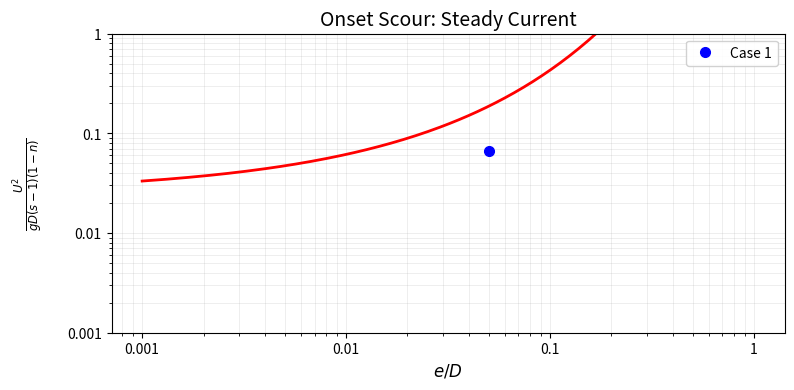
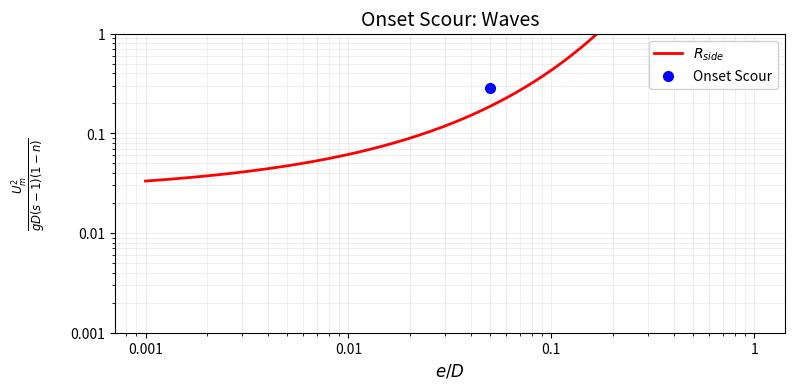
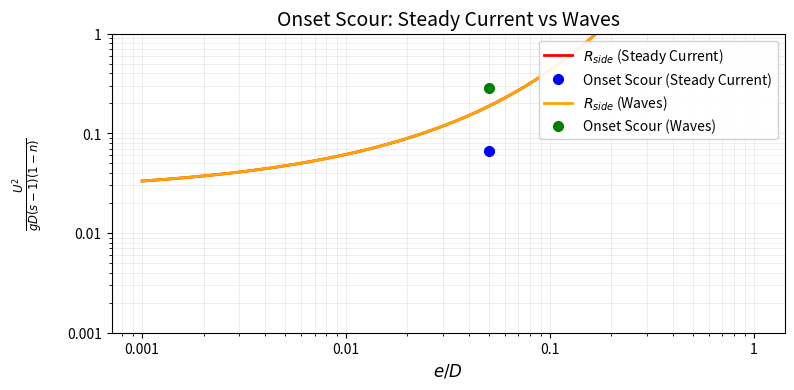

Source code (Python) for these figures, in order:
import matplotlib.pyplot as plt
import numpy as np
from scipy.optimize import fsolve


# Constants
rho = 1000          # Water density [kg/m^3]
rho_s = 2650        # Sediment density [kg/m^3]
g = 9.81            # Gravitational acceleration [m/s^2]
kappa = 0.4         # von Karman constant [-]

# Given parameters
n = 0.43            # Porosity [-]
d50 = 0.2e-3        # Median grain size [m]
D = 0.8             # Diameter of the pipeline [m]
e = 0.04            # Initial Burial Depth [m]
h = 15.0            # Water depth [m]
ks = 2.5 * d50      # Roughness height [m]
s = 2.65            # Relative density of sediment [-]

# Spring tide current velocity properties
V = 1.1             # Depth-averaged current velocity [m/s]

# Dominant wave properties
Tp = 9.0            # Peak wave period [s]
Hs = 4.0            # Significant wave height [m]




# ======================================================================
# TASK 1a: Onset Scour - Steady Current
# ======================================================================

# Top of the pipeline (from the bottom)
z = D - e

# Define a range of burial ratios to plot the onset criteria as curves
ratios = np.geomspace(1e-3, 1, 200)

# Get the friction velocity
U_fc = V / (6 + (1/kappa) * np.log(h/ks))

# Get the velocity at the given depth
U = U_fc / kappa * np.log(30 * z / ks)

# Calculate the onset criteria
L_side_c = U **2 / g * D * (s - 1) * (1 - n)
R_side_c = lambda ratio: 0.025 * np.exp(9 * np.sqrt(ratio)) # ratio = e / D


# Plot the data
plt.figure(figsize=(8, 4), dpi=150)
plt.plot(ratios, R_side_c(ratios), color='red', linewidth=2)
plt.plot(e / D, L_side_c, 'o', label='Case 1', color='blue', markersize=7)
plt.xscale('log')
plt.yscale('log')
plt.ylim(1e-3, 1)
plt.gca().xaxis.set_major_formatter(plt.matplotlib.ticker.StrMethodFormatter('{x:.2g}'))
plt.gca().yaxis.set_major_formatter(plt.matplotlib.ticker.StrMethodFormatter('{x:.2g}'))
plt.xlabel(r'$e/D$', fontsize=12)
plt.ylabel(r'$\frac{U^{2}}{gD(s-1)(1-n)}$', rotation=90, labelpad=16, fontsize=12)
plt.title('Onset Scour: Steady Current', fontsize=14)
plt.legend(frameon=True, fancybox=True, framealpha=0.9, loc='upper right')
plt.grid(True, which='both', alpha=0.3, linestyle='-', linewidth=0.5)
plt.tight_layout()
plt.show()

# Get the results
print('Results for Onset Scour - Steady Current:')
print(f'L_side_c: {L_side_c:.4f}', '   ', f'R_side_c: {R_side_c(e / D):.4f}')
print('\nOnset scour occurs if L_side_c > R_side_c:')
print(f'Value of L_side / R_side: {L_side_c / R_side_c(e / D):.4f}')
print('Onset scour status: ', 'Yes' if L_side_c > R_side_c(e / D) else 'No')


# === Test of the other function === 
f = 0.025 * np.exp(9 * np.sqrt(e / D))
dp_dx = - rho * U ** 2 / (D * f)
onset_scour = np.abs(dp_dx) / (g * rho * (s-1) * (1-n))

print('\nOnset scour occursif pressure gradient / (g * rho * (s-1) * (1-n)) > 1:')
print(f'Onset scour value: {onset_scour:.2f}')   # His value: 0.65
print('Onset scour status: ', 'Yes' if onset_scour > 1 else 'No')


# ======================================================================
# TASK 1b: Onset Scour - Waves
# ======================================================================

# Get the initial guess for the wavenumber 
omega = 2 * np.pi / Tp        # (1/s) Wave angular frequency
k0 = omega**2 / g             # Initial guess for wavenumber

# Solve dispersion relation using the initial guess
func = lambda k0: omega**2 - g * k0 * np.tanh(k0 * D)
k = fsolve(func, k0)
k = k[0]

# Calculate the wavelength
L = 2 * np.pi / k     

# Zero-crossing wave period
Tz = Tp / 1.3

# Free stream velocity at the top of the pipeline
U_m = Hs / 2 * np.sqrt(2) * np.sqrt(g/h) * np.exp(-(3.65/Tz * np.sqrt(g/h))**2.1)

# Calculate the onset criteria
L_side_w = U_m **2 / g * D * (s - 1) * (1 - n)
R_side_w = lambda ratio: 0.025 * np.exp(9 * np.sqrt(ratio)) # ratio = e / D

# Get the KC number
KC = U_m * Tp / D
func_KC = lambda D: U_m * Tp / D

# Plot the data
plt.figure(figsize=(8, 4), dpi=150)
plt.plot(ratios, R_side_w(ratios), label=r'$R_{side}$', color='red', linewidth=2)
plt.plot(e / D, L_side_w, 'o', label='Onset Scour', color='blue', markersize=7)
plt.xscale('log')
plt.yscale('log')
plt.ylim(1e-3, 1)
plt.gca().xaxis.set_major_formatter(plt.matplotlib.ticker.StrMethodFormatter('{x:.2g}'))
plt.gca().yaxis.set_major_formatter(plt.matplotlib.ticker.StrMethodFormatter('{x:.2g}'))
plt.xlabel(r'$e/D$', fontsize=12)
plt.ylabel(r'$\frac{U_{m}^{2}}{gD(s-1)(1-n)}$', rotation=90, labelpad=16, fontsize=12)
plt.title('Onset Scour: Waves', fontsize=14)
plt.legend(frameon=True, fancybox=True, framealpha=0.9, loc='upper right')
plt.grid(True, which='both', alpha=0.3, linestyle='-', linewidth=0.5)
plt.tight_layout()
plt.show()

# Get the results
print('Results for Onset Scour - Waves:')
print(f'L_side_w: {L_side_w:.4f}', '   ', f'R_side_w: {R_side_w(e / D):.4f}')
print('\nOnset scour occursif L_side_w > R_side_w:')
print(f'Value of L_side / R_side: {L_side_w / R_side_w(e / D):.4f}')
print('Onset scour status: ', 'Yes' if L_side_w > R_side_w(e / D) else 'No')



# ======================================================================
# Plotting 
# ======================================================================

# Plot together on one plot both curves
plt.figure(figsize=(8, 4), dpi=150)
# Steady current
plt.plot(ratios, R_side_c(ratios), label=r'$R_{side}$ (Steady Current)', color='red', linewidth=2)
plt.plot(e / D, L_side_c, 'o', label='Onset Scour (Steady Current)', color='blue', markersize=7)
# Waves
plt.plot(ratios, R_side_w(ratios), label=r'$R_{side}$ (Waves)', color='orange', linewidth=2)
plt.plot(e / D, L_side_w, 'o', label='Onset Scour (Waves)', color='green', markersize=7)
plt.xscale('log')
plt.yscale('log')
plt.ylim(1e-3, 1)
plt.gca().xaxis.set_major_formatter(plt.matplotlib.ticker.StrMethodFormatter('{x:.2g}'))
plt.gca().yaxis.set_major_formatter(plt.matplotlib.ticker.StrMethodFormatter('{x:.2g}'))
plt.xlabel(r'$e/D$', fontsize=12)
plt.ylabel(r'$\frac{U^{2}}{gD(s-1)(1-n)}$', rotation=90, labelpad=16, fontsize=12)
plt.title('Onset Scour: Steady Current vs Waves', fontsize=14)
plt.legend(frameon=True, fancybox=True, framealpha=0.9, loc='upper right')
plt.grid(True, which='both', alpha=0.3, linestyle='-', linewidth=0.5)
plt.tight_layout()
plt.show()
